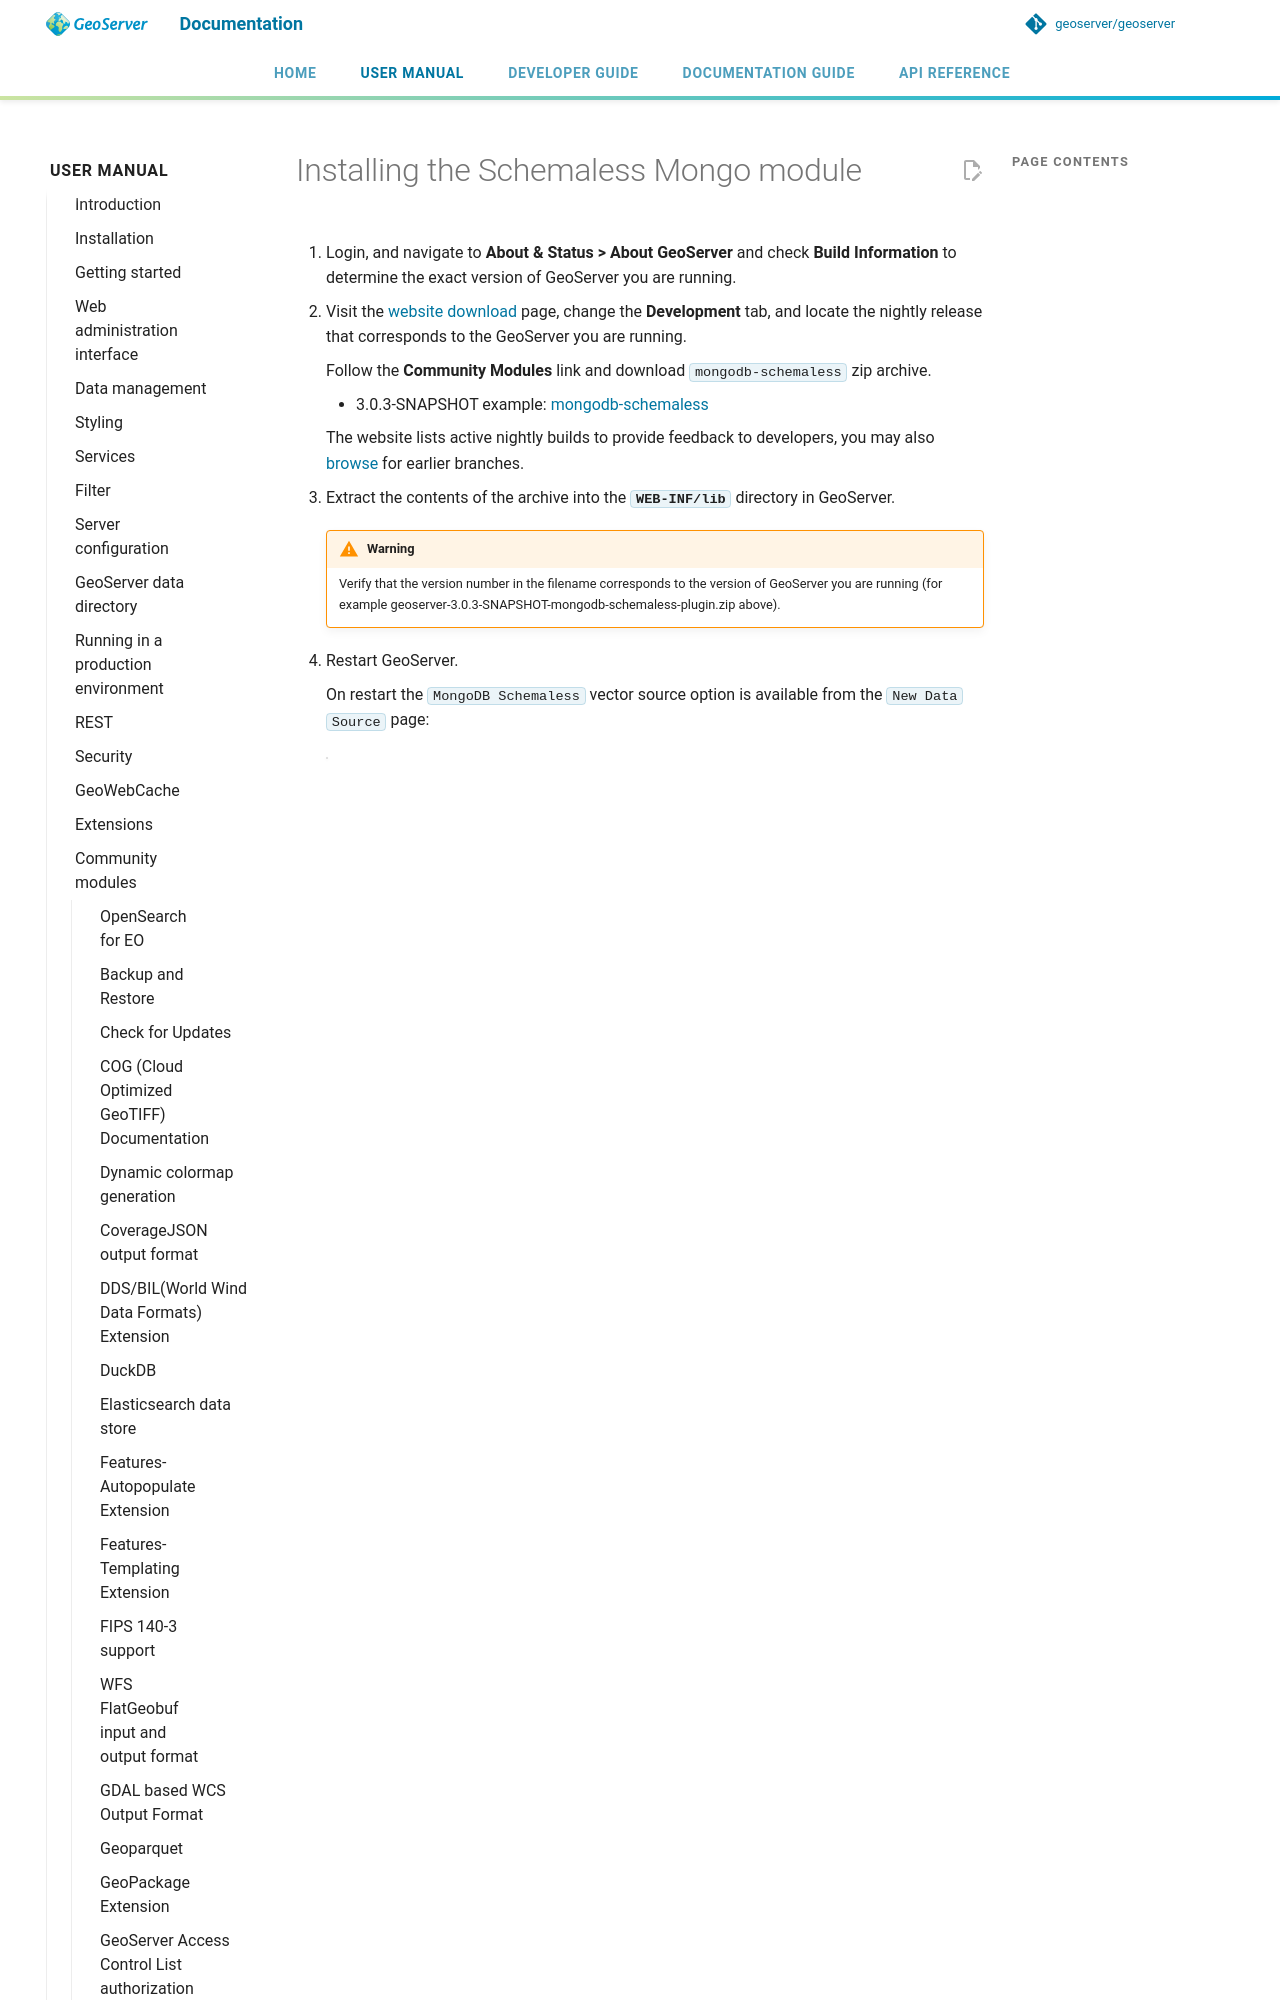

repository: geoserver/geoserver · page: 3.0.x/en/user/community/schemaless-features/install/index.html · generator: mkdocs

---
render_macros: true
---


# Installing the Schemaless Mongo module

1.  Login, and navigate to **About & Status > About GeoServer** and check **Build Information** to determine the exact version of GeoServer you are running.

2.  Visit the [website download](https://geoserver.org/download) page, change the **Development** tab, and locate the nightly release that corresponds to the GeoServer you are running.

    Follow the **Community Modules** link and download `mongodb-schemaless` zip archive.
